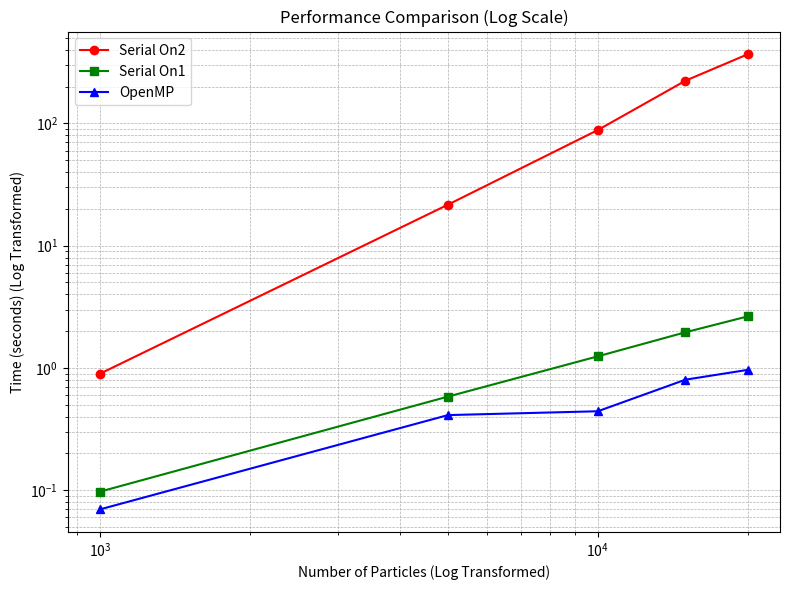

The matplotlib source for this figure:
import matplotlib.pyplot as plt
import numpy as np

# Data to be plotted 
particle_num = [1000, 5000, 10000, 15000, 20000]
serial_On2 = [0.899033, 21.6698, 88.2551, 223.524,  367.433]
serial_On1 = [0.0974842, 0.583493, 1.24503, 1.95879, 2.63991]
openmp = [0.0698181, 0.411675, 0.442495, 0.802078, 0.964335]


# Plot
plt.figure(figsize=(8, 6))
plt.plot(particle_num, serial_On2, label='Serial On2', marker='o', color='r')
plt.plot(particle_num, serial_On1, label='Serial On1', marker='s', color='g')
plt.plot(particle_num, openmp, label='OpenMP', marker='^', color='b')

# Logarithmic scaling for both axes
plt.xscale('log')
plt.yscale('log')

# Labels and Title
plt.xlabel('Number of Particles (Log Transformed)')
plt.ylabel('Time (seconds) (Log Transformed)')
plt.title('Performance Comparison (Log Scale)')

# Grid and Legend
plt.grid(True, which='both', ls='--', linewidth=0.5)
plt.legend()

# Show plot
plt.tight_layout()
plt.show()
